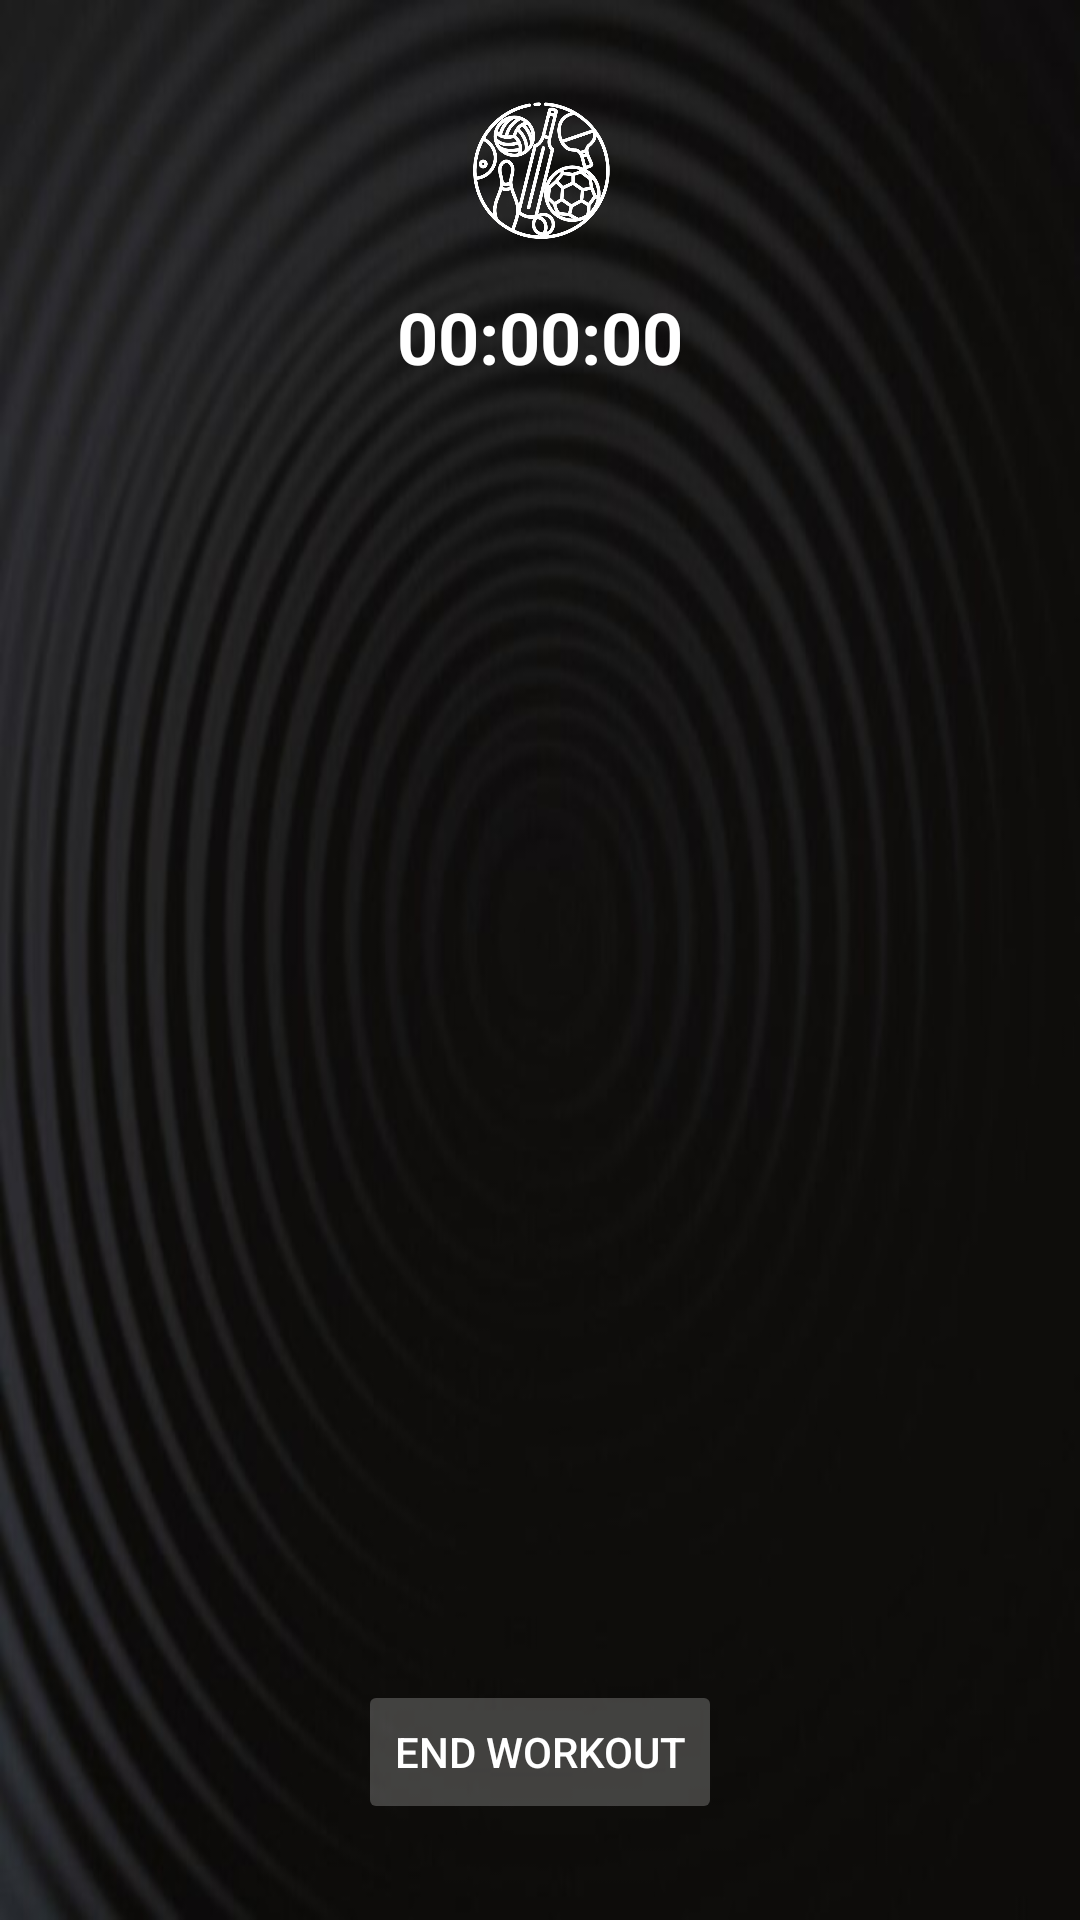

This screen was rendered from an Android layout file. Write that file and the resources it references.
<!-- AndroidManifest.xml: application theme AppTheme -->
<!-- res/layout/workout.xml -->
<?xml version="1.0" encoding="utf-8"?>

<RelativeLayout xmlns:android="http://schemas.android.com/apk/res/android"
    android:layout_width="match_parent"
    android:layout_height="match_parent"
    android:padding="16dp"
    android:background="@drawable/background"
    android:theme="@style/AppTheme">

    
    <ImageView
        android:id="@+id/iv_home_icon"
        android:layout_width="48dp"
        android:layout_height="48dp"
        android:src="@drawable/home"
        android:layout_alignParentStart="true"
        android:layout_alignParentTop="true"
        android:layout_marginStart="16dp"
        android:layout_marginTop="16dp" />

    
    <ImageView
        android:id="@+id/iv_logo"
        android:layout_width="48dp"
        android:layout_height="48dp"
        android:src="@drawable/logo_white"
        android:layout_centerHorizontal="true"
        android:layout_alignParentTop="true"
        android:layout_marginTop="16dp" />

    
    <ImageView
        android:id="@+id/iv_user_icon"
        android:layout_width="48dp"
        android:layout_height="48dp"
        android:src="@drawable/user_icon"
        android:layout_alignParentEnd="true"
        android:layout_alignParentTop="true"
        android:layout_marginEnd="16dp"
        android:layout_marginTop="16dp" />

    
    <TextView
        android:id="@+id/tv_stopwatch"
        android:layout_width="wrap_content"
        android:layout_height="wrap_content"
        android:layout_below="@id/iv_logo"
        android:layout_centerHorizontal="true"
        android:layout_marginTop="16dp"
        android:text="00:00:00"
        android:textColor="@color/white"
        android:textSize="24sp"
        android:textStyle="bold" />

    
    <ScrollView
        android:layout_width="match_parent"
        android:layout_height="wrap_content"
        android:layout_below="@id/tv_stopwatch"
        android:layout_above="@id/btn_end_workout"
        android:layout_marginTop="16dp">

        <LinearLayout
            android:id="@+id/ll_exercises"
            android:layout_width="match_parent"
            android:layout_height="wrap_content"
            android:orientation="vertical" />
    </ScrollView>

    
    <Button
        android:id="@+id/btn_end_workout"
        android:layout_width="wrap_content"
        android:layout_height="wrap_content"
        android:layout_centerHorizontal="true"
        android:layout_alignParentBottom="true"
        android:layout_marginBottom="16dp"
        android:text="End Workout"
        android:enabled="false" />

</RelativeLayout>
<!-- resources referenced by this layout -->
<resources>
  <color name="white">#FFFFFFFF</color>
  <!-- drawable background: jpg bitmap (drawable, 23969 bytes) -->
  <!-- drawable logo_white: png bitmap (drawable, 53479 bytes) -->
  <style name="AppTheme" parent="Theme.AppCompat.Light.DarkActionBar">
          <item name="android:textColor">@color/white</item>
          <item name="android:buttonStyle">@style/Widget.AppCompat.Button.Colored</item>
          <item name="android:colorBackground">@color/blue</item>
      </style>
  <color name="blue">#0000FF</color>
</resources>
